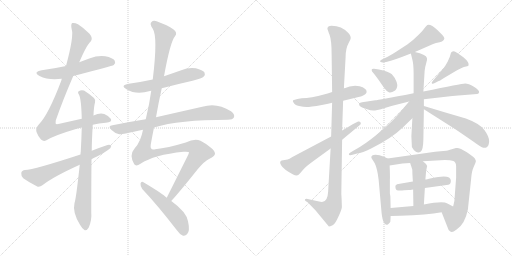
t = 0.00 s
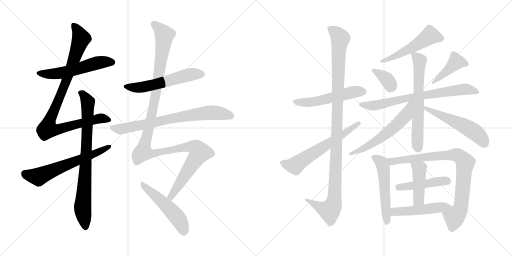
t = 3.56 s
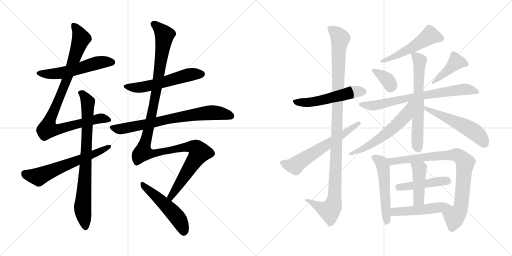
t = 7.13 s
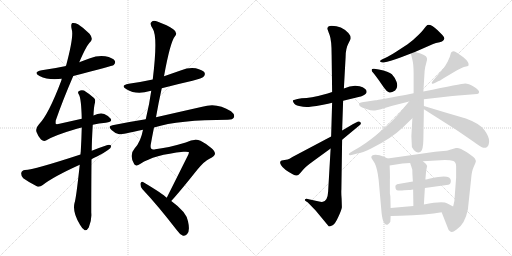
t = 10.69 s
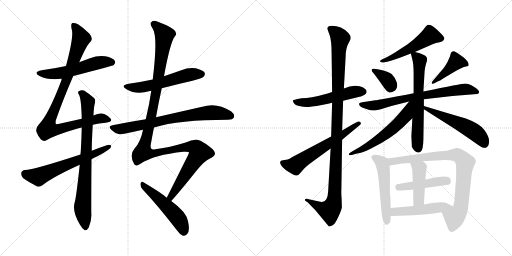
t = 14.25 s
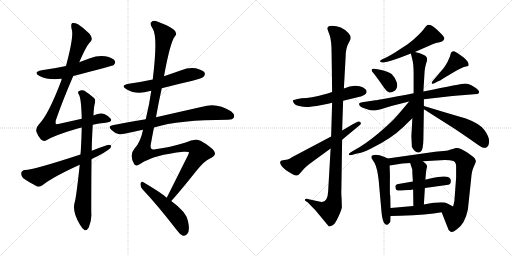
t = 17.81 s

The animated SVG that drew these frames (rendered in a browser with its animation timeline set to each time). Animation: 23 CSS @keyframes rules; one cycle of 17.81 s.

<svg version="1.1" viewBox="0 0 2048 1024" xmlns="http://www.w3.org/2000/svg">
  <g stroke="lightgray" stroke-dasharray="1,1" stroke-width="1" transform="scale(4, 4)">
    <line x1="0" y1="0" x2="256" y2="256"></line>
    <line x1="256" y1="0" x2="0" y2="256"></line>
    <line x1="128" y1="0" x2="128" y2="256"></line>
    <line x1="0" y1="128" x2="256" y2="128"></line>
    <line x1="256" y1="0" x2="512" y2="256"></line>
    <line x1="512" y1="0" x2="256" y2="256"></line>
    <line x1="384" y1="0" x2="384" y2="256"></line>
    <line x1="256" y1="128" x2="512" y2="128"></line>
  </g>
<g transform="scale(1, -1) translate(0, -850)">
   <style type="text/css">
    @keyframes keyframes0 {
      from {
       stroke: black;
       stroke-dashoffset: 552;
       stroke-width: 128;
       }
       64% {
       animation-timing-function: step-end;
       stroke: black;
       stroke-dashoffset: 0;
       stroke-width: 128;
       }
       to {
       stroke: black;
       stroke-width: 1024;
       }
       }
       #make-me-a-hanzi-animation-0 {
         animation: keyframes0 0.699219s both;
         animation-delay: 0.000000s;
         animation-timing-function: linear;
       }
    @keyframes keyframes1 {
      from {
       stroke: black;
       stroke-dashoffset: 950;
       stroke-width: 128;
       }
       76% {
       animation-timing-function: step-end;
       stroke: black;
       stroke-dashoffset: 0;
       stroke-width: 128;
       }
       to {
       stroke: black;
       stroke-width: 1024;
       }
       }
       #make-me-a-hanzi-animation-1 {
         animation: keyframes1 1.023112s both;
         animation-delay: 0.699219s;
         animation-timing-function: linear;
       }
    @keyframes keyframes2 {
      from {
       stroke: black;
       stroke-dashoffset: 804;
       stroke-width: 128;
       }
       72% {
       animation-timing-function: step-end;
       stroke: black;
       stroke-dashoffset: 0;
       stroke-width: 128;
       }
       to {
       stroke: black;
       stroke-width: 1024;
       }
       }
       #make-me-a-hanzi-animation-2 {
         animation: keyframes2 0.904297s both;
         animation-delay: 1.722331s;
         animation-timing-function: linear;
       }
    @keyframes keyframes3 {
      from {
       stroke: black;
       stroke-dashoffset: 622;
       stroke-width: 128;
       }
       67% {
       animation-timing-function: step-end;
       stroke: black;
       stroke-dashoffset: 0;
       stroke-width: 128;
       }
       to {
       stroke: black;
       stroke-width: 1024;
       }
       }
       #make-me-a-hanzi-animation-3 {
         animation: keyframes3 0.756185s both;
         animation-delay: 2.626628s;
         animation-timing-function: linear;
       }
    @keyframes keyframes4 {
      from {
       stroke: black;
       stroke-dashoffset: 562;
       stroke-width: 128;
       }
       65% {
       animation-timing-function: step-end;
       stroke: black;
       stroke-dashoffset: 0;
       stroke-width: 128;
       }
       to {
       stroke: black;
       stroke-width: 1024;
       }
       }
       #make-me-a-hanzi-animation-4 {
         animation: keyframes4 0.707357s both;
         animation-delay: 3.382813s;
         animation-timing-function: linear;
       }
    @keyframes keyframes5 {
      from {
       stroke: black;
       stroke-dashoffset: 740;
       stroke-width: 128;
       }
       71% {
       animation-timing-function: step-end;
       stroke: black;
       stroke-dashoffset: 0;
       stroke-width: 128;
       }
       to {
       stroke: black;
       stroke-width: 1024;
       }
       }
       #make-me-a-hanzi-animation-5 {
         animation: keyframes5 0.852214s both;
         animation-delay: 4.090170s;
         animation-timing-function: linear;
       }
    @keyframes keyframes6 {
      from {
       stroke: black;
       stroke-dashoffset: 1250;
       stroke-width: 128;
       }
       80% {
       animation-timing-function: step-end;
       stroke: black;
       stroke-dashoffset: 0;
       stroke-width: 128;
       }
       to {
       stroke: black;
       stroke-width: 1024;
       }
       }
       #make-me-a-hanzi-animation-6 {
         animation: keyframes6 1.267253s both;
         animation-delay: 4.942384s;
         animation-timing-function: linear;
       }
    @keyframes keyframes7 {
      from {
       stroke: black;
       stroke-dashoffset: 511;
       stroke-width: 128;
       }
       62% {
       animation-timing-function: step-end;
       stroke: black;
       stroke-dashoffset: 0;
       stroke-width: 128;
       }
       to {
       stroke: black;
       stroke-width: 1024;
       }
       }
       #make-me-a-hanzi-animation-7 {
         animation: keyframes7 0.665853s both;
         animation-delay: 6.209637s;
         animation-timing-function: linear;
       }
    @keyframes keyframes8 {
      from {
       stroke: black;
       stroke-dashoffset: 537;
       stroke-width: 128;
       }
       64% {
       animation-timing-function: step-end;
       stroke: black;
       stroke-dashoffset: 0;
       stroke-width: 128;
       }
       to {
       stroke: black;
       stroke-width: 1024;
       }
       }
       #make-me-a-hanzi-animation-8 {
         animation: keyframes8 0.687012s both;
         animation-delay: 6.875490s;
         animation-timing-function: linear;
       }
    @keyframes keyframes9 {
      from {
       stroke: black;
       stroke-dashoffset: 1107;
       stroke-width: 128;
       }
       78% {
       animation-timing-function: step-end;
       stroke: black;
       stroke-dashoffset: 0;
       stroke-width: 128;
       }
       to {
       stroke: black;
       stroke-width: 1024;
       }
       }
       #make-me-a-hanzi-animation-9 {
         animation: keyframes9 1.150879s both;
         animation-delay: 7.562502s;
         animation-timing-function: linear;
       }
    @keyframes keyframes10 {
      from {
       stroke: black;
       stroke-dashoffset: 613;
       stroke-width: 128;
       }
       67% {
       animation-timing-function: step-end;
       stroke: black;
       stroke-dashoffset: 0;
       stroke-width: 128;
       }
       to {
       stroke: black;
       stroke-width: 1024;
       }
       }
       #make-me-a-hanzi-animation-10 {
         animation: keyframes10 0.748861s both;
         animation-delay: 8.713381s;
         animation-timing-function: linear;
       }
    @keyframes keyframes11 {
      from {
       stroke: black;
       stroke-dashoffset: 522;
       stroke-width: 128;
       }
       63% {
       animation-timing-function: step-end;
       stroke: black;
       stroke-dashoffset: 0;
       stroke-width: 128;
       }
       to {
       stroke: black;
       stroke-width: 1024;
       }
       }
       #make-me-a-hanzi-animation-11 {
         animation: keyframes11 0.674805s both;
         animation-delay: 9.462242s;
         animation-timing-function: linear;
       }
    @keyframes keyframes12 {
      from {
       stroke: black;
       stroke-dashoffset: 355;
       stroke-width: 128;
       }
       54% {
       animation-timing-function: step-end;
       stroke: black;
       stroke-dashoffset: 0;
       stroke-width: 128;
       }
       to {
       stroke: black;
       stroke-width: 1024;
       }
       }
       #make-me-a-hanzi-animation-12 {
         animation: keyframes12 0.538900s both;
         animation-delay: 10.137047s;
         animation-timing-function: linear;
       }
    @keyframes keyframes13 {
      from {
       stroke: black;
       stroke-dashoffset: 424;
       stroke-width: 128;
       }
       58% {
       animation-timing-function: step-end;
       stroke: black;
       stroke-dashoffset: 0;
       stroke-width: 128;
       }
       to {
       stroke: black;
       stroke-width: 1024;
       }
       }
       #make-me-a-hanzi-animation-13 {
         animation: keyframes13 0.595052s both;
         animation-delay: 10.675947s;
         animation-timing-function: linear;
       }
    @keyframes keyframes14 {
      from {
       stroke: black;
       stroke-dashoffset: 725;
       stroke-width: 128;
       }
       70% {
       animation-timing-function: step-end;
       stroke: black;
       stroke-dashoffset: 0;
       stroke-width: 128;
       }
       to {
       stroke: black;
       stroke-width: 1024;
       }
       }
       #make-me-a-hanzi-animation-14 {
         animation: keyframes14 0.840007s both;
         animation-delay: 11.270999s;
         animation-timing-function: linear;
       }
    @keyframes keyframes15 {
      from {
       stroke: black;
       stroke-dashoffset: 647;
       stroke-width: 128;
       }
       68% {
       animation-timing-function: step-end;
       stroke: black;
       stroke-dashoffset: 0;
       stroke-width: 128;
       }
       to {
       stroke: black;
       stroke-width: 1024;
       }
       }
       #make-me-a-hanzi-animation-15 {
         animation: keyframes15 0.776530s both;
         animation-delay: 12.111006s;
         animation-timing-function: linear;
       }
    @keyframes keyframes16 {
      from {
       stroke: black;
       stroke-dashoffset: 588;
       stroke-width: 128;
       }
       66% {
       animation-timing-function: step-end;
       stroke: black;
       stroke-dashoffset: 0;
       stroke-width: 128;
       }
       to {
       stroke: black;
       stroke-width: 1024;
       }
       }
       #make-me-a-hanzi-animation-16 {
         animation: keyframes16 0.728516s both;
         animation-delay: 12.887536s;
         animation-timing-function: linear;
       }
    @keyframes keyframes17 {
      from {
       stroke: black;
       stroke-dashoffset: 541;
       stroke-width: 128;
       }
       64% {
       animation-timing-function: step-end;
       stroke: black;
       stroke-dashoffset: 0;
       stroke-width: 128;
       }
       to {
       stroke: black;
       stroke-width: 1024;
       }
       }
       #make-me-a-hanzi-animation-17 {
         animation: keyframes17 0.690267s both;
         animation-delay: 13.616052s;
         animation-timing-function: linear;
       }
    @keyframes keyframes18 {
      from {
       stroke: black;
       stroke-dashoffset: 534;
       stroke-width: 128;
       }
       63% {
       animation-timing-function: step-end;
       stroke: black;
       stroke-dashoffset: 0;
       stroke-width: 128;
       }
       to {
       stroke: black;
       stroke-width: 1024;
       }
       }
       #make-me-a-hanzi-animation-18 {
         animation: keyframes18 0.684570s both;
         animation-delay: 14.306319s;
         animation-timing-function: linear;
       }
    @keyframes keyframes19 {
      from {
       stroke: black;
       stroke-dashoffset: 846;
       stroke-width: 128;
       }
       73% {
       animation-timing-function: step-end;
       stroke: black;
       stroke-dashoffset: 0;
       stroke-width: 128;
       }
       to {
       stroke: black;
       stroke-width: 1024;
       }
       }
       #make-me-a-hanzi-animation-19 {
         animation: keyframes19 0.938477s both;
         animation-delay: 14.990889s;
         animation-timing-function: linear;
       }
    @keyframes keyframes20 {
      from {
       stroke: black;
       stroke-dashoffset: 454;
       stroke-width: 128;
       }
       60% {
       animation-timing-function: step-end;
       stroke: black;
       stroke-dashoffset: 0;
       stroke-width: 128;
       }
       to {
       stroke: black;
       stroke-width: 1024;
       }
       }
       #make-me-a-hanzi-animation-20 {
         animation: keyframes20 0.619466s both;
         animation-delay: 15.929366s;
         animation-timing-function: linear;
       }
    @keyframes keyframes21 {
      from {
       stroke: black;
       stroke-dashoffset: 440;
       stroke-width: 128;
       }
       59% {
       animation-timing-function: step-end;
       stroke: black;
       stroke-dashoffset: 0;
       stroke-width: 128;
       }
       to {
       stroke: black;
       stroke-width: 1024;
       }
       }
       #make-me-a-hanzi-animation-21 {
         animation: keyframes21 0.608073s both;
         animation-delay: 16.548832s;
         animation-timing-function: linear;
       }
    @keyframes keyframes22 {
      from {
       stroke: black;
       stroke-dashoffset: 498;
       stroke-width: 128;
       }
       62% {
       animation-timing-function: step-end;
       stroke: black;
       stroke-dashoffset: 0;
       stroke-width: 128;
       }
       to {
       stroke: black;
       stroke-width: 1024;
       }
       }
       #make-me-a-hanzi-animation-22 {
         animation: keyframes22 0.655273s both;
         animation-delay: 17.156905s;
         animation-timing-function: linear;
       }
</style>
<path d="M 293.0 546.0 Q 450.0 586.0 455.0 590.0 Q 464.0 599.0 459.0 607.0 Q 452.0 619.0 421.0 625.0 Q 390.0 629.0 360.0 617.0 Q 338.0 610.0 317.0 601.0 L 264.0 586.0 Q 218.0 576.0 167.0 569.0 Q 130.0 562.0 158.0 546.0 Q 194.0 528.0 247.0 535.0 L 293.0 546.0 Z" fill="lightgray"></path> 
<path d="M 371.0 351.0 Q 396.0 357.0 423.0 359.0 Q 451.0 362.0 443.0 375.0 Q 433.0 388.0 417.0 394.0 Q 399.0 400.0 374.0 388.0 L 327.0 375.0 Q 287.0 366.0 238.0 355.0 Q 225.0 352.0 223.0 355.0 Q 222.0 356.0 223.0 368.0 Q 251.0 449.0 293.0 546.0 L 317.0 601.0 Q 347.0 671.0 362.0 683.0 Q 374.0 696.0 358.0 715.0 Q 333.0 740.0 312.0 753.0 Q 299.0 760.0 289.0 758.0 Q 282.0 754.0 287.0 732.0 Q 296.0 705.0 264.0 586.0 L 247.0 535.0 Q 246.0 532.0 245.0 527.0 Q 194.0 392.0 156.0 353.0 Q 141.0 337.0 146.0 322.0 Q 153.0 303.0 164.0 292.0 Q 174.0 283.0 184.0 288.0 Q 218.0 309.0 304.0 334.0 Q 314.0 338.0 327.0 340.0 L 371.0 351.0 Z" fill="lightgray"></path> 
<path d="M 319.0 191.0 Q 304.0 52.0 298.0 38.0 Q 289.0 1.0 320.0 -49.0 Q 330.0 -67.0 339.0 -71.0 Q 349.0 -72.0 355.0 -60.0 Q 368.0 -29.0 365.0 0.0 Q 365.0 114.0 366.0 213.0 L 367.0 247.0 Q 367.0 283.0 371.0 351.0 L 374.0 388.0 Q 375.0 422.0 380.0 440.0 Q 383.0 452.0 376.0 458.0 Q 354.0 477.0 336.0 488.0 Q 324.0 492.0 315.0 485.0 Q 309.0 481.0 316.0 471.0 Q 325.0 455.0 327.0 375.0 L 327.0 340.0 Q 326.0 297.0 323.0 243.0 Q 322.0 239.0 322.0 232.0 L 319.0 191.0 Z" fill="lightgray"></path> 
<path d="M 366.0 213.0 Q 376.0 219.0 388.0 224.0 Q 413.0 236.0 432.0 250.0 Q 445.0 257.0 445.0 267.0 Q 439.0 273.0 427.0 269.0 Q 397.0 259.0 367.0 247.0 L 322.0 232.0 Q 136.0 171.0 100.0 170.0 Q 87.0 169.0 85.0 158.0 Q 84.0 145.0 93.0 137.0 Q 115.0 121.0 149.0 104.0 Q 159.0 101.0 171.0 110.0 Q 213.0 143.0 319.0 191.0 L 366.0 213.0 Z" fill="lightgray"></path> 
<path d="M 647.0 497.0 Q 708.0 513.0 770.0 527.0 Q 809.0 537.0 815.0 544.0 Q 822.0 551.0 818.0 560.0 Q 811.0 570.0 783.0 577.0 Q 753.0 581.0 725.0 569.0 Q 691.0 557.0 656.0 545.0 L 611.0 532.0 Q 565.0 522.0 515.0 515.0 Q 479.0 508.0 506.0 493.0 Q 545.0 469.0 600.0 486.0 Q 601.0 487.0 605.0 487.0 L 647.0 497.0 Z" fill="lightgray"></path> 
<path d="M 616.0 340.0 Q 716.0 371.0 911.0 371.0 Q 932.0 371.0 936.0 381.0 Q 940.0 393.0 924.0 405.0 Q 867.0 442.0 809.0 423.0 Q 716.0 402.0 624.0 381.0 L 583.0 373.0 Q 519.0 363.0 450.0 349.0 Q 429.0 346.0 446.0 330.0 Q 459.0 317.0 477.0 313.0 Q 486.0 312.0 572.0 331.0 L 616.0 340.0 Z" fill="lightgray"></path> 
<path d="M 685.0 46.0 Q 719.0 83.0 789.0 171.0 Q 819.0 207.0 838.0 215.0 Q 859.0 225.0 860.0 235.0 Q 860.0 245.0 845.0 258.0 Q 824.0 276.0 802.0 287.0 Q 778.0 297.0 743.0 280.0 Q 670.0 258.0 621.0 253.0 Q 599.0 247.0 603.0 272.0 Q 609.0 306.0 616.0 340.0 L 624.0 381.0 Q 634.0 439.0 647.0 497.0 L 656.0 545.0 Q 681.0 683.0 700.0 705.0 Q 712.0 720.0 693.0 733.0 Q 671.0 749.0 629.0 764.0 Q 613.0 770.0 606.0 762.0 Q 597.0 755.0 611.0 735.0 Q 632.0 704.0 611.0 532.0 L 605.0 487.0 Q 598.0 435.0 583.0 373.0 L 572.0 331.0 Q 563.0 283.0 539.0 257.0 Q 515.0 230.0 537.0 193.0 Q 544.0 183.0 562.0 195.0 Q 616.0 231.0 734.0 243.0 Q 756.0 244.0 756.0 241.0 Q 755.0 237.0 753.0 231.0 Q 699.0 123.0 667.0 59.0 C 654.0 32.0 665.0 24.0 685.0 46.0 Z" fill="lightgray"></path> 
<path d="M 667.0 59.0 Q 651.0 75.0 572.0 122.0 Q 565.0 126.0 562.0 116.0 Q 561.0 104.0 569.0 94.0 Q 632.0 27.0 706.0 -69.0 Q 719.0 -88.0 732.0 -93.0 Q 739.0 -94.0 748.0 -87.0 Q 761.0 -75.0 752.0 -35.0 Q 746.0 2.0 685.0 46.0 L 667.0 59.0 Z" fill="lightgray"></path> 
<path d="M 1328.5 482.0 L 1310.5 476.0 L 1272.5 466.0 Q 1246.5 460.0 1226.5 458.0 L 1206.5 457.0 L 1189.5 454.0 L 1172.5 449.0 Q 1169.5 447.0 1174.5 439.0 Q 1178.5 430.0 1196.5 426.0 Q 1213.5 422.0 1226.5 422.0 Q 1239.5 422.0 1287.5 430.0 L 1302.5 433.0 Q 1309.5 434.0 1328.5 439.0 L 1372.5 447.0 L 1438.5 463.0 Q 1443.5 464.0 1448.5 466.0 Q 1466.5 473.0 1466.5 483.0 Q 1466.5 497.0 1438.5 505.0 Q 1409.5 512.0 1375.5 496.0 L 1328.5 482.0 Z" fill="lightgray"></path> 
<path d="M 1309.5 735.0 Q 1310.5 731.0 1318.5 710.0 Q 1326.5 688.0 1326.5 631.0 L 1328.5 482.0 L 1328.5 439.0 L 1324.5 304.0 L 1322.5 256.0 L 1312.5 83.0 Q 1310.5 47.0 1291.5 43.0 Q 1283.5 41.0 1262.5 47.0 L 1239.5 52.0 Q 1222.5 58.0 1220.5 53.0 Q 1217.5 48.0 1222.5 46.0 L 1231.5 40.0 L 1262.5 8.0 L 1315.5 -56.0 Q 1319.5 -56.0 1330.5 -51.0 Q 1340.5 -46.0 1353.5 -17.0 Q 1366.5 11.0 1367.5 21.0 L 1366.5 54.0 Q 1364.5 76.0 1365.5 92.0 L 1368.5 291.0 L 1368.5 328.0 L 1372.5 447.0 L 1375.5 496.0 L 1382.5 623.0 Q 1382.5 656.0 1394.5 678.0 L 1401.5 692.0 Q 1406.5 703.0 1393.5 718.0 Q 1366.5 747.0 1326.5 747.0 Q 1309.5 747.0 1309.5 735.0 Z" fill="lightgray"></path> 
<path d="M 1324.5 304.0 L 1169.5 222.0 Q 1156.5 214.0 1150.5 212.0 L 1126.5 208.0 Q 1115.5 204.0 1124.5 189.0 Q 1133.5 173.0 1172.5 152.0 Q 1186.5 144.0 1194.5 151.0 Q 1201.5 158.0 1211.5 170.0 Q 1220.5 182.0 1252.5 205.0 L 1322.5 256.0 L 1368.5 291.0 L 1439.5 350.0 Q 1445.5 354.0 1442.5 360.0 Q 1438.5 366.0 1432.5 364.0 L 1422.5 359.0 Q 1411.5 354.0 1397.5 345.0 L 1368.5 328.0 L 1324.5 304.0 Z" fill="lightgray"></path> 
<path d="M 1659.5 642.0 L 1732.5 674.0 Q 1742.5 679.0 1758.5 681.0 Q 1773.5 683.0 1777.5 696.0 Q 1777.5 702.0 1769.5 710.0 L 1749.5 730.0 Q 1722.5 755.0 1709.5 750.0 Q 1704.5 747.0 1698.5 738.0 Q 1692.5 729.0 1672.5 709.0 Q 1651.5 688.0 1630.5 673.0 L 1584.5 643.0 Q 1554.5 624.0 1544.5 620.0 L 1529.5 613.0 Q 1516.5 607.0 1521.5 603.0 Q 1526.5 599.0 1534.5 600.0 L 1548.5 603.0 Q 1572.5 608.0 1643.5 636.0 L 1659.5 642.0 Z" fill="lightgray"></path> 
<path d="M 1515.5 572.0 L 1496.5 575.0 Q 1486.5 576.0 1486.5 570.0 Q 1486.5 564.0 1493.5 558.0 Q 1499.5 551.0 1512.5 533.0 L 1535.5 500.0 Q 1546.5 484.0 1555.5 481.0 Q 1563.5 477.0 1580.5 488.0 Q 1593.5 501.0 1586.5 522.0 Q 1578.5 542.0 1567.5 553.0 Q 1555.5 564.0 1515.5 572.0 Z" fill="lightgray"></path> 
<path d="M 1727.5 516.0 Q 1730.5 513.0 1739.5 518.0 L 1752.5 525.0 Q 1756.5 525.0 1777.5 539.0 L 1826.5 568.0 Q 1847.5 579.0 1855.5 582.0 L 1868.5 585.0 Q 1872.5 586.0 1874.5 589.0 Q 1876.5 602.0 1853.5 621.0 L 1829.5 638.0 Q 1817.5 646.0 1814.5 645.0 Q 1804.5 645.0 1802.5 634.0 Q 1800.5 623.0 1790.5 603.0 Q 1779.5 583.0 1772.5 575.0 L 1731.5 527.0 Q 1724.5 519.0 1727.5 516.0 Z" fill="lightgray"></path> 
<path d="M 1654.5 477.0 Q 1510.5 449.0 1501.5 449.0 L 1448.5 441.0 Q 1439.5 440.0 1437.5 437.0 Q 1432.5 428.0 1448.5 420.0 L 1468.5 413.0 Q 1481.5 408.0 1493.5 408.0 Q 1505.5 408.0 1532.5 416.0 L 1565.5 426.0 L 1636.5 444.0 L 1695.5 453.0 L 1809.5 466.0 Q 1815.5 467.0 1846.5 469.0 L 1908.5 474.0 Q 1915.5 475.0 1916.5 482.0 Q 1916.5 490.0 1895.5 503.0 Q 1873.5 516.0 1860.5 516.0 Q 1847.5 516.0 1693.5 484.0 L 1654.5 477.0 Z" fill="lightgray"></path> 
<path d="M 1693.5 484.0 L 1698.5 566.0 Q 1699.5 580.0 1704.5 596.0 Q 1715.5 623.0 1695.5 630.0 Q 1681.5 638.0 1659.5 642.0 C 1641.5 646.0 1641.5 646.0 1643.5 636.0 L 1649.5 611.0 Q 1654.5 593.0 1654.5 556.0 L 1654.5 477.0 L 1649.5 377.0 L 1645.5 306.0 L 1647.5 262.0 Q 1653.5 250.0 1663.5 243.0 Q 1673.5 236.0 1683.5 244.0 Q 1692.5 251.0 1693.5 292.0 L 1695.5 413.0 L 1695.5 426.0 L 1695.5 453.0 L 1693.5 484.0 Z" fill="lightgray"></path> 
<path d="M 1636.5 444.0 L 1594.5 394.0 Q 1563.5 358.0 1511.5 315.0 Q 1459.5 272.0 1418.5 250.0 L 1401.5 240.0 Q 1396.5 237.0 1395.5 233.0 Q 1394.5 228.0 1406.5 230.0 L 1428.5 236.0 Q 1449.5 239.0 1484.5 256.0 Q 1564.5 295.0 1614.5 343.0 Q 1635.5 364.0 1649.5 377.0 C 1720.5 444.0 1655.5 467.0 1636.5 444.0 Z" fill="lightgray"></path> 
<path d="M 1695.5 413.0 L 1821.5 333.0 Q 1883.5 291.0 1908.5 273.0 Q 1933.5 254.0 1945.5 260.0 Q 1956.5 266.0 1956.5 285.0 Q 1956.5 304.0 1937.5 330.0 Q 1918.5 356.0 1863.5 376.0 Q 1773.5 402.0 1695.5 426.0 C 1666.5 435.0 1670.5 429.0 1695.5 413.0 Z" fill="lightgray"></path> 
<path d="M 1562.5 18.0 L 1561.5 64.0 L 1559.5 76.0 L 1559.5 130.0 Q 1560.5 146.0 1558.5 188.0 C 1557.5 213.0 1557.5 213.0 1550.5 216.0 L 1538.5 222.0 Q 1508.5 234.0 1494.5 230.0 Q 1480.5 226.0 1487.5 215.0 L 1498.5 198.0 Q 1509.5 176.0 1514.5 131.0 L 1526.5 -3.0 Q 1529.5 -31.0 1536.5 -42.0 Q 1543.5 -53.0 1552.5 -47.0 Q 1560.5 -41.0 1561.5 -36.0 L 1562.5 -14.0 L 1562.5 18.0 Z" fill="lightgray"></path> 
<path d="M 1691.5 205.0 L 1779.5 210.0 Q 1802.5 210.0 1813.5 206.0 Q 1824.5 201.0 1824.5 184.0 L 1824.5 140.0 L 1817.5 46.0 L 1812.5 24.0 C 1805.5 -5.0 1755.5 29.0 1766.5 1.0 L 1794.5 -70.0 Q 1802.5 -79.0 1807.5 -78.0 Q 1812.5 -78.0 1826.5 -68.0 Q 1859.5 -47.0 1871.5 12.0 L 1884.5 134.0 Q 1886.5 166.0 1895.5 184.0 Q 1903.5 201.0 1903.5 206.0 Q 1902.5 210.0 1898.5 217.0 Q 1893.5 223.0 1867.5 241.0 Q 1840.5 258.0 1828.5 258.0 L 1823.5 258.0 Q 1795.5 249.0 1784.5 247.0 L 1740.5 243.0 L 1550.5 216.0 C 1520.5 212.0 1528.5 183.0 1558.5 188.0 L 1609.5 196.0 L 1640.5 198.0 L 1691.5 205.0 Z" fill="lightgray"></path> 
<path d="M 1699.5 98.0 L 1793.5 111.0 Q 1803.5 113.0 1803.5 127.0 Q 1803.5 155.0 1725.5 137.0 Q 1704.5 132.0 1701.5 132.0 L 1651.5 124.0 L 1593.5 114.0 Q 1581.5 112.0 1581.5 104.0 Q 1581.5 89.0 1592.5 88.0 Q 1603.5 87.0 1616.5 89.0 L 1634.5 90.0 Q 1638.5 90.0 1652.5 92.0 L 1699.5 98.0 Z" fill="lightgray"></path> 
<path d="M 1695.5 32.0 L 1699.5 98.0 L 1701.5 132.0 L 1704.5 166.0 L 1708.5 186.0 Q 1706.5 194.0 1691.5 205.0 C 1667.5 223.0 1631.5 226.0 1640.5 198.0 L 1648.5 174.0 Q 1649.5 174.0 1649.5 156.0 L 1651.5 124.0 L 1652.5 92.0 L 1653.5 26.0 C 1653.5 -4.0 1693.5 2.0 1695.5 32.0 Z" fill="lightgray"></path> 
<path d="M 1812.5 24.0 L 1789.5 36.0 Q 1772.5 47.0 1695.5 32.0 L 1653.5 26.0 L 1562.5 18.0 C 1532.5 15.0 1532.5 -15.0 1562.5 -14.0 L 1601.5 -13.0 Q 1708.5 -9.0 1766.5 1.0 C 1796.5 6.0 1835.5 12.0 1812.5 24.0 Z" fill="lightgray"></path> 
      <clipPath id="make-me-a-hanzi-clip-0">
      <path d="M 293.0 546.0 Q 450.0 586.0 455.0 590.0 Q 464.0 599.0 459.0 607.0 Q 452.0 619.0 421.0 625.0 Q 390.0 629.0 360.0 617.0 Q 338.0 610.0 317.0 601.0 L 264.0 586.0 Q 218.0 576.0 167.0 569.0 Q 130.0 562.0 158.0 546.0 Q 194.0 528.0 247.0 535.0 L 293.0 546.0 Z" fill="lightgray"></path>
      </clipPath>
      <path clip-path="url(#make-me-a-hanzi-clip-0)" d="M 159.0 559.0 L 221.0 555.0 L 301.0 570.0 L 400.0 601.0 L 449.0 600.0 " fill="none" id="make-me-a-hanzi-animation-0" stroke-dasharray="424 848" stroke-linecap="round"></path>

      <clipPath id="make-me-a-hanzi-clip-1">
      <path d="M 371.0 351.0 Q 396.0 357.0 423.0 359.0 Q 451.0 362.0 443.0 375.0 Q 433.0 388.0 417.0 394.0 Q 399.0 400.0 374.0 388.0 L 327.0 375.0 Q 287.0 366.0 238.0 355.0 Q 225.0 352.0 223.0 355.0 Q 222.0 356.0 223.0 368.0 Q 251.0 449.0 293.0 546.0 L 317.0 601.0 Q 347.0 671.0 362.0 683.0 Q 374.0 696.0 358.0 715.0 Q 333.0 740.0 312.0 753.0 Q 299.0 760.0 289.0 758.0 Q 282.0 754.0 287.0 732.0 Q 296.0 705.0 264.0 586.0 L 247.0 535.0 Q 246.0 532.0 245.0 527.0 Q 194.0 392.0 156.0 353.0 Q 141.0 337.0 146.0 322.0 Q 153.0 303.0 164.0 292.0 Q 174.0 283.0 184.0 288.0 Q 218.0 309.0 304.0 334.0 Q 314.0 338.0 327.0 340.0 L 371.0 351.0 Z" fill="lightgray"></path>
      </clipPath>
      <path clip-path="url(#make-me-a-hanzi-clip-1)" d="M 294.0 750.0 L 314.0 722.0 L 324.0 694.0 L 254.0 497.0 L 198.0 368.0 L 192.0 334.0 L 239.0 334.0 L 388.0 374.0 L 408.0 377.0 L 431.0 371.0 " fill="none" id="make-me-a-hanzi-animation-1" stroke-dasharray="822 1644" stroke-linecap="round"></path>

      <clipPath id="make-me-a-hanzi-clip-2">
      <path d="M 319.0 191.0 Q 304.0 52.0 298.0 38.0 Q 289.0 1.0 320.0 -49.0 Q 330.0 -67.0 339.0 -71.0 Q 349.0 -72.0 355.0 -60.0 Q 368.0 -29.0 365.0 0.0 Q 365.0 114.0 366.0 213.0 L 367.0 247.0 Q 367.0 283.0 371.0 351.0 L 374.0 388.0 Q 375.0 422.0 380.0 440.0 Q 383.0 452.0 376.0 458.0 Q 354.0 477.0 336.0 488.0 Q 324.0 492.0 315.0 485.0 Q 309.0 481.0 316.0 471.0 Q 325.0 455.0 327.0 375.0 L 327.0 340.0 Q 326.0 297.0 323.0 243.0 Q 322.0 239.0 322.0 232.0 L 319.0 191.0 Z" fill="lightgray"></path>
      </clipPath>
      <path clip-path="url(#make-me-a-hanzi-clip-2)" d="M 324.0 479.0 L 351.0 441.0 L 345.0 231.0 L 330.0 19.0 L 341.0 -59.0 " fill="none" id="make-me-a-hanzi-animation-2" stroke-dasharray="676 1352" stroke-linecap="round"></path>

      <clipPath id="make-me-a-hanzi-clip-3">
      <path d="M 366.0 213.0 Q 376.0 219.0 388.0 224.0 Q 413.0 236.0 432.0 250.0 Q 445.0 257.0 445.0 267.0 Q 439.0 273.0 427.0 269.0 Q 397.0 259.0 367.0 247.0 L 322.0 232.0 Q 136.0 171.0 100.0 170.0 Q 87.0 169.0 85.0 158.0 Q 84.0 145.0 93.0 137.0 Q 115.0 121.0 149.0 104.0 Q 159.0 101.0 171.0 110.0 Q 213.0 143.0 319.0 191.0 L 366.0 213.0 Z" fill="lightgray"></path>
      </clipPath>
      <path clip-path="url(#make-me-a-hanzi-clip-3)" d="M 99.0 156.0 L 154.0 143.0 L 439.0 264.0 " fill="none" id="make-me-a-hanzi-animation-3" stroke-dasharray="494 988" stroke-linecap="round"></path>

      <clipPath id="make-me-a-hanzi-clip-4">
      <path d="M 647.0 497.0 Q 708.0 513.0 770.0 527.0 Q 809.0 537.0 815.0 544.0 Q 822.0 551.0 818.0 560.0 Q 811.0 570.0 783.0 577.0 Q 753.0 581.0 725.0 569.0 Q 691.0 557.0 656.0 545.0 L 611.0 532.0 Q 565.0 522.0 515.0 515.0 Q 479.0 508.0 506.0 493.0 Q 545.0 469.0 600.0 486.0 Q 601.0 487.0 605.0 487.0 L 647.0 497.0 Z" fill="lightgray"></path>
      </clipPath>
      <path clip-path="url(#make-me-a-hanzi-clip-4)" d="M 507.0 505.0 L 532.0 499.0 L 582.0 504.0 L 752.0 550.0 L 806.0 554.0 " fill="none" id="make-me-a-hanzi-animation-4" stroke-dasharray="434 868" stroke-linecap="round"></path>

      <clipPath id="make-me-a-hanzi-clip-5">
      <path d="M 616.0 340.0 Q 716.0 371.0 911.0 371.0 Q 932.0 371.0 936.0 381.0 Q 940.0 393.0 924.0 405.0 Q 867.0 442.0 809.0 423.0 Q 716.0 402.0 624.0 381.0 L 583.0 373.0 Q 519.0 363.0 450.0 349.0 Q 429.0 346.0 446.0 330.0 Q 459.0 317.0 477.0 313.0 Q 486.0 312.0 572.0 331.0 L 616.0 340.0 Z" fill="lightgray"></path>
      </clipPath>
      <path clip-path="url(#make-me-a-hanzi-clip-5)" d="M 448.0 340.0 L 469.0 334.0 L 502.0 337.0 L 728.0 384.0 L 835.0 399.0 L 868.0 399.0 L 924.0 386.0 " fill="none" id="make-me-a-hanzi-animation-5" stroke-dasharray="612 1224" stroke-linecap="round"></path>

      <clipPath id="make-me-a-hanzi-clip-6">
      <path d="M 685.0 46.0 Q 719.0 83.0 789.0 171.0 Q 819.0 207.0 838.0 215.0 Q 859.0 225.0 860.0 235.0 Q 860.0 245.0 845.0 258.0 Q 824.0 276.0 802.0 287.0 Q 778.0 297.0 743.0 280.0 Q 670.0 258.0 621.0 253.0 Q 599.0 247.0 603.0 272.0 Q 609.0 306.0 616.0 340.0 L 624.0 381.0 Q 634.0 439.0 647.0 497.0 L 656.0 545.0 Q 681.0 683.0 700.0 705.0 Q 712.0 720.0 693.0 733.0 Q 671.0 749.0 629.0 764.0 Q 613.0 770.0 606.0 762.0 Q 597.0 755.0 611.0 735.0 Q 632.0 704.0 611.0 532.0 L 605.0 487.0 Q 598.0 435.0 583.0 373.0 L 572.0 331.0 Q 563.0 283.0 539.0 257.0 Q 515.0 230.0 537.0 193.0 Q 544.0 183.0 562.0 195.0 Q 616.0 231.0 734.0 243.0 Q 756.0 244.0 756.0 241.0 Q 755.0 237.0 753.0 231.0 Q 699.0 123.0 667.0 59.0 C 654.0 32.0 665.0 24.0 685.0 46.0 Z" fill="lightgray"></path>
      </clipPath>
      <path clip-path="url(#make-me-a-hanzi-clip-6)" d="M 616.0 753.0 L 658.0 710.0 L 621.0 464.0 L 573.0 241.0 L 621.0 237.0 L 761.0 264.0 L 787.0 256.0 L 798.0 240.0 L 686.0 69.0 L 684.0 54.0 " fill="none" id="make-me-a-hanzi-animation-6" stroke-dasharray="1122 2244" stroke-linecap="round"></path>

      <clipPath id="make-me-a-hanzi-clip-7">
      <path d="M 667.0 59.0 Q 651.0 75.0 572.0 122.0 Q 565.0 126.0 562.0 116.0 Q 561.0 104.0 569.0 94.0 Q 632.0 27.0 706.0 -69.0 Q 719.0 -88.0 732.0 -93.0 Q 739.0 -94.0 748.0 -87.0 Q 761.0 -75.0 752.0 -35.0 Q 746.0 2.0 685.0 46.0 L 667.0 59.0 Z" fill="lightgray"></path>
      </clipPath>
      <path clip-path="url(#make-me-a-hanzi-clip-7)" d="M 572.0 111.0 L 699.0 -7.0 L 727.0 -49.0 L 734.0 -79.0 " fill="none" id="make-me-a-hanzi-animation-7" stroke-dasharray="383 766" stroke-linecap="round"></path>

      <clipPath id="make-me-a-hanzi-clip-8">
      <path d="M 1328.5 482.0 L 1310.5 476.0 L 1272.5 466.0 Q 1246.5 460.0 1226.5 458.0 L 1206.5 457.0 L 1189.5 454.0 L 1172.5 449.0 Q 1169.5 447.0 1174.5 439.0 Q 1178.5 430.0 1196.5 426.0 Q 1213.5 422.0 1226.5 422.0 Q 1239.5 422.0 1287.5 430.0 L 1302.5 433.0 Q 1309.5 434.0 1328.5 439.0 L 1372.5 447.0 L 1438.5 463.0 Q 1443.5 464.0 1448.5 466.0 Q 1466.5 473.0 1466.5 483.0 Q 1466.5 497.0 1438.5 505.0 Q 1409.5 512.0 1375.5 496.0 L 1328.5 482.0 Z" fill="lightgray"></path>
      </clipPath>
      <path clip-path="url(#make-me-a-hanzi-clip-8)" d="M 1178.5 445.0 L 1193.5 440.0 L 1273.5 445.0 L 1405.5 481.0 L 1453.5 483.0 " fill="none" id="make-me-a-hanzi-animation-8" stroke-dasharray="409 818" stroke-linecap="round"></path>

      <clipPath id="make-me-a-hanzi-clip-9">
      <path d="M 1309.5 735.0 Q 1310.5 731.0 1318.5 710.0 Q 1326.5 688.0 1326.5 631.0 L 1328.5 482.0 L 1328.5 439.0 L 1324.5 304.0 L 1322.5 256.0 L 1312.5 83.0 Q 1310.5 47.0 1291.5 43.0 Q 1283.5 41.0 1262.5 47.0 L 1239.5 52.0 Q 1222.5 58.0 1220.5 53.0 Q 1217.5 48.0 1222.5 46.0 L 1231.5 40.0 L 1262.5 8.0 L 1315.5 -56.0 Q 1319.5 -56.0 1330.5 -51.0 Q 1340.5 -46.0 1353.5 -17.0 Q 1366.5 11.0 1367.5 21.0 L 1366.5 54.0 Q 1364.5 76.0 1365.5 92.0 L 1368.5 291.0 L 1368.5 328.0 L 1372.5 447.0 L 1375.5 496.0 L 1382.5 623.0 Q 1382.5 656.0 1394.5 678.0 L 1401.5 692.0 Q 1406.5 703.0 1393.5 718.0 Q 1366.5 747.0 1326.5 747.0 Q 1309.5 747.0 1309.5 735.0 Z" fill="lightgray"></path>
      </clipPath>
      <path clip-path="url(#make-me-a-hanzi-clip-9)" d="M 1322.5 735.0 L 1360.5 696.0 L 1353.5 642.0 L 1336.5 48.0 L 1330.5 25.0 L 1317.5 8.0 L 1285.5 18.0 L 1224.5 50.0 " fill="none" id="make-me-a-hanzi-animation-9" stroke-dasharray="979 1958" stroke-linecap="round"></path>

      <clipPath id="make-me-a-hanzi-clip-10">
      <path d="M 1324.5 304.0 L 1169.5 222.0 Q 1156.5 214.0 1150.5 212.0 L 1126.5 208.0 Q 1115.5 204.0 1124.5 189.0 Q 1133.5 173.0 1172.5 152.0 Q 1186.5 144.0 1194.5 151.0 Q 1201.5 158.0 1211.5 170.0 Q 1220.5 182.0 1252.5 205.0 L 1322.5 256.0 L 1368.5 291.0 L 1439.5 350.0 Q 1445.5 354.0 1442.5 360.0 Q 1438.5 366.0 1432.5 364.0 L 1422.5 359.0 Q 1411.5 354.0 1397.5 345.0 L 1368.5 328.0 L 1324.5 304.0 Z" fill="lightgray"></path>
      </clipPath>
      <path clip-path="url(#make-me-a-hanzi-clip-10)" d="M 1131.5 198.0 L 1180.5 187.0 L 1435.5 357.0 " fill="none" id="make-me-a-hanzi-animation-10" stroke-dasharray="485 970" stroke-linecap="round"></path>

      <clipPath id="make-me-a-hanzi-clip-11">
      <path d="M 1659.5 642.0 L 1732.5 674.0 Q 1742.5 679.0 1758.5 681.0 Q 1773.5 683.0 1777.5 696.0 Q 1777.5 702.0 1769.5 710.0 L 1749.5 730.0 Q 1722.5 755.0 1709.5 750.0 Q 1704.5 747.0 1698.5 738.0 Q 1692.5 729.0 1672.5 709.0 Q 1651.5 688.0 1630.5 673.0 L 1584.5 643.0 Q 1554.5 624.0 1544.5 620.0 L 1529.5 613.0 Q 1516.5 607.0 1521.5 603.0 Q 1526.5 599.0 1534.5 600.0 L 1548.5 603.0 Q 1572.5 608.0 1643.5 636.0 L 1659.5 642.0 Z" fill="lightgray"></path>
      </clipPath>
      <path clip-path="url(#make-me-a-hanzi-clip-11)" d="M 1766.5 696.0 L 1720.5 708.0 L 1627.5 648.0 L 1528.5 605.0 " fill="none" id="make-me-a-hanzi-animation-11" stroke-dasharray="394 788" stroke-linecap="round"></path>

      <clipPath id="make-me-a-hanzi-clip-12">
      <path d="M 1515.5 572.0 L 1496.5 575.0 Q 1486.5 576.0 1486.5 570.0 Q 1486.5 564.0 1493.5 558.0 Q 1499.5 551.0 1512.5 533.0 L 1535.5 500.0 Q 1546.5 484.0 1555.5 481.0 Q 1563.5 477.0 1580.5 488.0 Q 1593.5 501.0 1586.5 522.0 Q 1578.5 542.0 1567.5 553.0 Q 1555.5 564.0 1515.5 572.0 Z" fill="lightgray"></path>
      </clipPath>
      <path clip-path="url(#make-me-a-hanzi-clip-12)" d="M 1494.5 567.0 L 1549.5 531.0 L 1561.5 500.0 " fill="none" id="make-me-a-hanzi-animation-12" stroke-dasharray="227 454" stroke-linecap="round"></path>

      <clipPath id="make-me-a-hanzi-clip-13">
      <path d="M 1727.5 516.0 Q 1730.5 513.0 1739.5 518.0 L 1752.5 525.0 Q 1756.5 525.0 1777.5 539.0 L 1826.5 568.0 Q 1847.5 579.0 1855.5 582.0 L 1868.5 585.0 Q 1872.5 586.0 1874.5 589.0 Q 1876.5 602.0 1853.5 621.0 L 1829.5 638.0 Q 1817.5 646.0 1814.5 645.0 Q 1804.5 645.0 1802.5 634.0 Q 1800.5 623.0 1790.5 603.0 Q 1779.5 583.0 1772.5 575.0 L 1731.5 527.0 Q 1724.5 519.0 1727.5 516.0 Z" fill="lightgray"></path>
      </clipPath>
      <path clip-path="url(#make-me-a-hanzi-clip-13)" d="M 1867.5 593.0 L 1825.5 603.0 L 1732.5 520.0 " fill="none" id="make-me-a-hanzi-animation-13" stroke-dasharray="296 592" stroke-linecap="round"></path>

      <clipPath id="make-me-a-hanzi-clip-14">
      <path d="M 1654.5 477.0 Q 1510.5 449.0 1501.5 449.0 L 1448.5 441.0 Q 1439.5 440.0 1437.5 437.0 Q 1432.5 428.0 1448.5 420.0 L 1468.5 413.0 Q 1481.5 408.0 1493.5 408.0 Q 1505.5 408.0 1532.5 416.0 L 1565.5 426.0 L 1636.5 444.0 L 1695.5 453.0 L 1809.5 466.0 Q 1815.5 467.0 1846.5 469.0 L 1908.5 474.0 Q 1915.5 475.0 1916.5 482.0 Q 1916.5 490.0 1895.5 503.0 Q 1873.5 516.0 1860.5 516.0 Q 1847.5 516.0 1693.5 484.0 L 1654.5 477.0 Z" fill="lightgray"></path>
      </clipPath>
      <path clip-path="url(#make-me-a-hanzi-clip-14)" d="M 1445.5 433.0 L 1504.5 429.0 L 1617.5 457.0 L 1829.5 490.0 L 1862.5 493.0 L 1907.5 483.0 " fill="none" id="make-me-a-hanzi-animation-14" stroke-dasharray="597 1194" stroke-linecap="round"></path>

      <clipPath id="make-me-a-hanzi-clip-15">
      <path d="M 1693.5 484.0 L 1698.5 566.0 Q 1699.5 580.0 1704.5 596.0 Q 1715.5 623.0 1695.5 630.0 Q 1681.5 638.0 1659.5 642.0 C 1641.5 646.0 1641.5 646.0 1643.5 636.0 L 1649.5 611.0 Q 1654.5 593.0 1654.5 556.0 L 1654.5 477.0 L 1649.5 377.0 L 1645.5 306.0 L 1647.5 262.0 Q 1653.5 250.0 1663.5 243.0 Q 1673.5 236.0 1683.5 244.0 Q 1692.5 251.0 1693.5 292.0 L 1695.5 413.0 L 1695.5 426.0 L 1695.5 453.0 L 1693.5 484.0 Z" fill="lightgray"></path>
      </clipPath>
      <path clip-path="url(#make-me-a-hanzi-clip-15)" d="M 1649.5 631.0 L 1663.5 626.0 L 1678.5 607.0 L 1669.5 326.0 L 1672.5 255.0 " fill="none" id="make-me-a-hanzi-animation-15" stroke-dasharray="519 1038" stroke-linecap="round"></path>

      <clipPath id="make-me-a-hanzi-clip-16">
      <path d="M 1636.5 444.0 L 1594.5 394.0 Q 1563.5 358.0 1511.5 315.0 Q 1459.5 272.0 1418.5 250.0 L 1401.5 240.0 Q 1396.5 237.0 1395.5 233.0 Q 1394.5 228.0 1406.5 230.0 L 1428.5 236.0 Q 1449.5 239.0 1484.5 256.0 Q 1564.5 295.0 1614.5 343.0 Q 1635.5 364.0 1649.5 377.0 C 1720.5 444.0 1655.5 467.0 1636.5 444.0 Z" fill="lightgray"></path>
      </clipPath>
      <path clip-path="url(#make-me-a-hanzi-clip-16)" d="M 1649.5 440.0 L 1640.5 432.0 L 1624.5 389.0 L 1573.5 337.0 L 1470.5 264.0 L 1401.5 234.0 " fill="none" id="make-me-a-hanzi-animation-16" stroke-dasharray="460 920" stroke-linecap="round"></path>

      <clipPath id="make-me-a-hanzi-clip-17">
      <path d="M 1695.5 413.0 L 1821.5 333.0 Q 1883.5 291.0 1908.5 273.0 Q 1933.5 254.0 1945.5 260.0 Q 1956.5 266.0 1956.5 285.0 Q 1956.5 304.0 1937.5 330.0 Q 1918.5 356.0 1863.5 376.0 Q 1773.5 402.0 1695.5 426.0 C 1666.5 435.0 1670.5 429.0 1695.5 413.0 Z" fill="lightgray"></path>
      </clipPath>
      <path clip-path="url(#make-me-a-hanzi-clip-17)" d="M 1701.5 420.0 L 1704.5 414.0 L 1886.5 330.0 L 1923.5 299.0 L 1938.5 274.0 " fill="none" id="make-me-a-hanzi-animation-17" stroke-dasharray="413 826" stroke-linecap="round"></path>

      <clipPath id="make-me-a-hanzi-clip-18">
      <path d="M 1562.5 18.0 L 1561.5 64.0 L 1559.5 76.0 L 1559.5 130.0 Q 1560.5 146.0 1558.5 188.0 C 1557.5 213.0 1557.5 213.0 1550.5 216.0 L 1538.5 222.0 Q 1508.5 234.0 1494.5 230.0 Q 1480.5 226.0 1487.5 215.0 L 1498.5 198.0 Q 1509.5 176.0 1514.5 131.0 L 1526.5 -3.0 Q 1529.5 -31.0 1536.5 -42.0 Q 1543.5 -53.0 1552.5 -47.0 Q 1560.5 -41.0 1561.5 -36.0 L 1562.5 -14.0 L 1562.5 18.0 Z" fill="lightgray"></path>
      </clipPath>
      <path clip-path="url(#make-me-a-hanzi-clip-18)" d="M 1494.5 221.0 L 1522.5 203.0 L 1531.5 188.0 L 1546.5 -39.0 " fill="none" id="make-me-a-hanzi-animation-18" stroke-dasharray="406 812" stroke-linecap="round"></path>

      <clipPath id="make-me-a-hanzi-clip-19">
      <path d="M 1691.5 205.0 L 1779.5 210.0 Q 1802.5 210.0 1813.5 206.0 Q 1824.5 201.0 1824.5 184.0 L 1824.5 140.0 L 1817.5 46.0 L 1812.5 24.0 C 1805.5 -5.0 1755.5 29.0 1766.5 1.0 L 1794.5 -70.0 Q 1802.5 -79.0 1807.5 -78.0 Q 1812.5 -78.0 1826.5 -68.0 Q 1859.5 -47.0 1871.5 12.0 L 1884.5 134.0 Q 1886.5 166.0 1895.5 184.0 Q 1903.5 201.0 1903.5 206.0 Q 1902.5 210.0 1898.5 217.0 Q 1893.5 223.0 1867.5 241.0 Q 1840.5 258.0 1828.5 258.0 L 1823.5 258.0 Q 1795.5 249.0 1784.5 247.0 L 1740.5 243.0 L 1550.5 216.0 C 1520.5 212.0 1528.5 183.0 1558.5 188.0 L 1609.5 196.0 L 1640.5 198.0 L 1691.5 205.0 Z" fill="lightgray"></path>
      </clipPath>
      <path clip-path="url(#make-me-a-hanzi-clip-19)" d="M 1559.5 211.0 L 1568.5 204.0 L 1703.5 223.0 L 1822.5 231.0 L 1855.5 208.0 L 1860.5 193.0 L 1840.5 10.0 L 1817.5 -22.0 L 1806.5 -64.0 " fill="none" id="make-me-a-hanzi-animation-19" stroke-dasharray="718 1436" stroke-linecap="round"></path>

      <clipPath id="make-me-a-hanzi-clip-20">
      <path d="M 1699.5 98.0 L 1793.5 111.0 Q 1803.5 113.0 1803.5 127.0 Q 1803.5 155.0 1725.5 137.0 Q 1704.5 132.0 1701.5 132.0 L 1651.5 124.0 L 1593.5 114.0 Q 1581.5 112.0 1581.5 104.0 Q 1581.5 89.0 1592.5 88.0 Q 1603.5 87.0 1616.5 89.0 L 1634.5 90.0 Q 1638.5 90.0 1652.5 92.0 L 1699.5 98.0 Z" fill="lightgray"></path>
      </clipPath>
      <path clip-path="url(#make-me-a-hanzi-clip-20)" d="M 1594.5 101.0 L 1742.5 125.0 L 1790.5 124.0 " fill="none" id="make-me-a-hanzi-animation-20" stroke-dasharray="326 652" stroke-linecap="round"></path>

      <clipPath id="make-me-a-hanzi-clip-21">
      <path d="M 1695.5 32.0 L 1699.5 98.0 L 1701.5 132.0 L 1704.5 166.0 L 1708.5 186.0 Q 1706.5 194.0 1691.5 205.0 C 1667.5 223.0 1631.5 226.0 1640.5 198.0 L 1648.5 174.0 Q 1649.5 174.0 1649.5 156.0 L 1651.5 124.0 L 1652.5 92.0 L 1653.5 26.0 C 1653.5 -4.0 1693.5 2.0 1695.5 32.0 Z" fill="lightgray"></path>
      </clipPath>
      <path clip-path="url(#make-me-a-hanzi-clip-21)" d="M 1647.5 194.0 L 1677.5 175.0 L 1675.5 51.0 L 1659.5 33.0 " fill="none" id="make-me-a-hanzi-animation-21" stroke-dasharray="312 624" stroke-linecap="round"></path>

      <clipPath id="make-me-a-hanzi-clip-22">
      <path d="M 1812.5 24.0 L 1789.5 36.0 Q 1772.5 47.0 1695.5 32.0 L 1653.5 26.0 L 1562.5 18.0 C 1532.5 15.0 1532.5 -15.0 1562.5 -14.0 L 1601.5 -13.0 Q 1708.5 -9.0 1766.5 1.0 C 1796.5 6.0 1835.5 12.0 1812.5 24.0 Z" fill="lightgray"></path>
      </clipPath>
      <path clip-path="url(#make-me-a-hanzi-clip-22)" d="M 1568.5 -9.0 L 1586.5 4.0 L 1805.5 24.0 " fill="none" id="make-me-a-hanzi-animation-22" stroke-dasharray="370 740" stroke-linecap="round"></path>

</g>
</svg>
